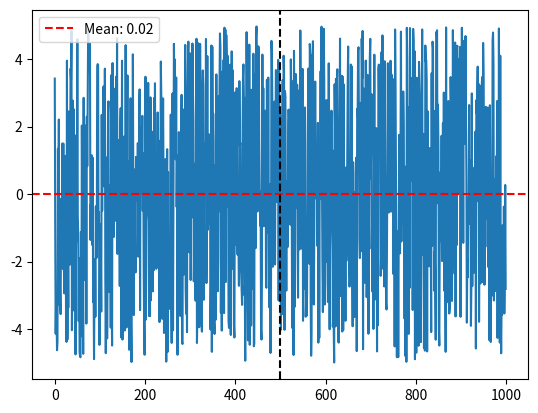

This chart was generated by the following Python code:
import numpy as np
import matplotlib.pyplot as plt
import random as rnd
import pandas as pd


print("="*5+" Initial tests "+"="*6)
# random.random() generates a random float between 0.0 and 1.0 (inclusive)
test = rnd.random()
print("test random number:", f"{test:.2f}")


arr = np.array([])

s = rnd.sample(range(1, 100), 10)
print("Random sample of 10 numbers between 1 and 100:", s)

print("="*20)

print("="*5+" Random walk "+"="*5)

# random.uniform(a,b) generates a random float between a and b (inclusive)
i=0
while i < 1000:
    test = rnd.uniform(-5,5)
    arr = np.append(arr,test)
    i += 1

arr_mean = np.mean(arr)
print("Mean of array:", f"{arr_mean:.2f}")

arr_stf = np.std(arr)
print("Standard deviation of array:", f"{arr_stf:.2f}")

#add x values to plot
len(arr)
x_values = np.array([])
for i in range(len(arr)):
    x_values = np.append(x_values,i)

# Using pandas to get descriptive statistics of the array
description = pd.DataFrame(arr).describe()
print("Descriptive statistics of the array:")
print(description)



plt.plot(x_values, arr)
plt.axhline(y=arr_mean, color='red', linestyle='--', label=f'Mean: {arr_mean:.2f}')
plt.axvline(x=len(arr)/2, color='black', linestyle='--')
plt.legend()
plt.show()
